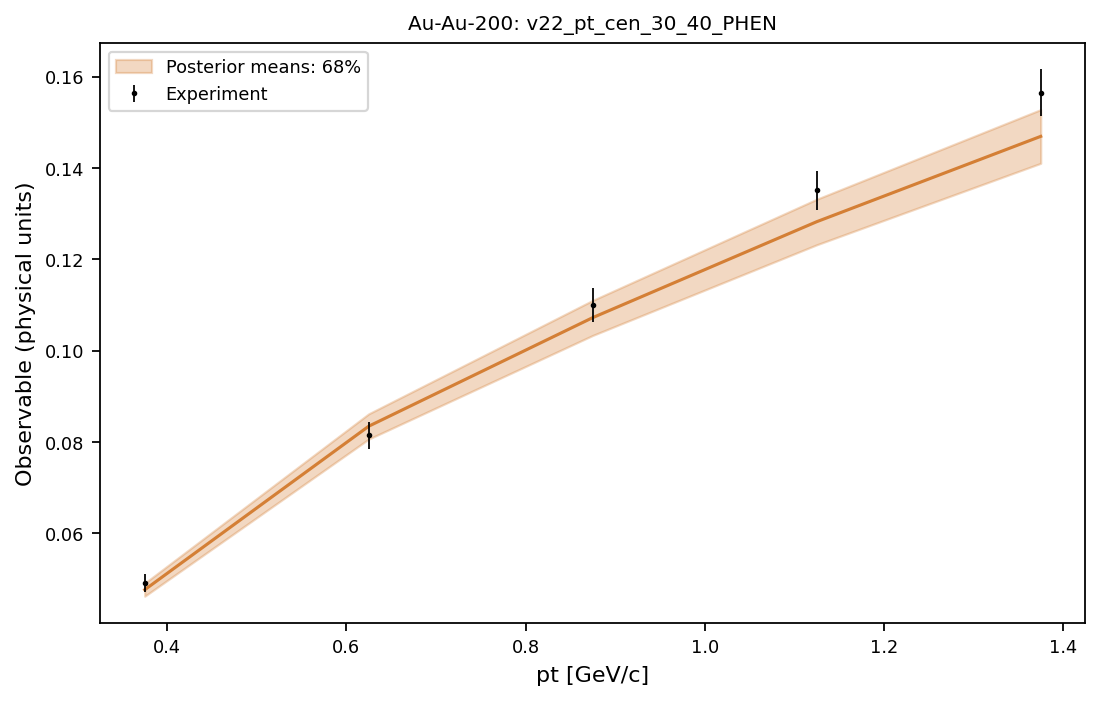

Source data for this figure (header and first rows):
system, observable, bin_index, bin_low, bin_high, center, experiment, experimental_std, q05, q16, median, q84, q95
Au-Au-200, v22_pt_cen_30_40_PHEN, 0, 0.25, 0.5, 0.375, 0.04908, 0.002019, 0.04517, 0.04624, 0.04765, 0.04909, 0.05023
Au-Au-200, v22_pt_cen_30_40_PHEN, 1, 0.5, 0.75, 0.625, 0.08148, 0.002927, 0.079, 0.08064, 0.08345, 0.08617, 0.08813
Au-Au-200, v22_pt_cen_30_40_PHEN, 2, 0.75, 1.0, 0.875, 0.1099, 0.003755, 0.101, 0.1033, 0.1072, 0.111, 0.1137
Au-Au-200, v22_pt_cen_30_40_PHEN, 3, 1.0, 1.25, 1.125, 0.1351, 0.004281, 0.1201, 0.1232, 0.1282, 0.1331, 0.1362
Au-Au-200, v22_pt_cen_30_40_PHEN, 4, 1.25, 1.5, 1.375, 0.1565, 0.005146, 0.1372, 0.141, 0.1469, 0.1528, 0.1561
